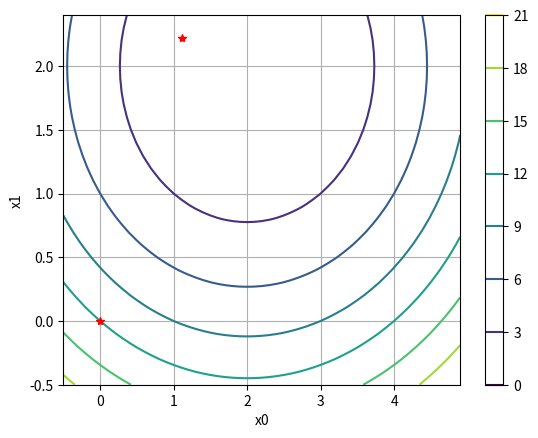

Reproduce this figure in Python. (Note: this script raises an exception after producing the figure.)
import numpy as np
import matplotlib.pyplot as plt

x1_plot, x2_plot = np.meshgrid([np.arange(-0.5,5,0.1)], [np.arange(-0.5,2.5,0.1)])
fx_plot = (x1_plot-2)**2 + 2*(x2_plot-2)**2
plt.contour(x1_plot, x2_plot, fx_plot)
plt.xlabel('x0'); plt.ylabel('x1'); plt.colorbar(); plt.grid()

iter = 0 # iteration
tol = 1e-6 # tolerance level for gradient norms
x = [0,0] # initial poin (Starting point)
fx = (x[0]-2)**2 + 2*(x[1]-2)**2

Gf = np.array([2*(x[0]-2), 4*(x[1]-2)]) # Gradient at starting point
norm_Gf = np.linalg.norm(Gf)

plt.plot(x[0], x[1] , 'r*')

print('iter      x_0       x_1       |Gf|         f(x)')
print('----   ---------  --------   --------    ---------')
print('{:3d}    {:>9.6f}   {:>8.6f}   {:>8.6f}   {:>8.6f}'.format(iter, x[0], x[1], norm_Gf, fx))

while(True):
    iter += 1
    ds = 0.0001
    s_range = np.arange(0,100,ds)
    x_next = np.array([x[0] - Gf[0]*s_range, x[1] - Gf[1]*s_range])
    fx_next = (x_next[0,:] - 2)**2 + 2*(x_next[1,:] - 2)**2
    
    idx = np.where(fx_next == min(fx_next))
    
    x_prev = x
    
    x = [x_next[0][idx], x_next[1][idx]]
    fx = fx_next[idx]
    Gf = np.array([2*(x[0]-2), 4*(x[1]-2)])
    norm_Gf = np.linalg.norm(Gf)
    
    plt.plot(x[0], x[1] , 'r*')
    plt.plot([x_prev[0], x[0]], [x_prev[1], x[1]], 'r-')
    
    print('{:3d}    {:>9.6f}   {:>8.6f}   {:>8.6f}   {:>8.6f}'.format(iter, float(x[0]), float(x[1]), norm_Gf, fx[0]))
    
    if norm_Gf <= tol: break

plt.show()
print('done!')